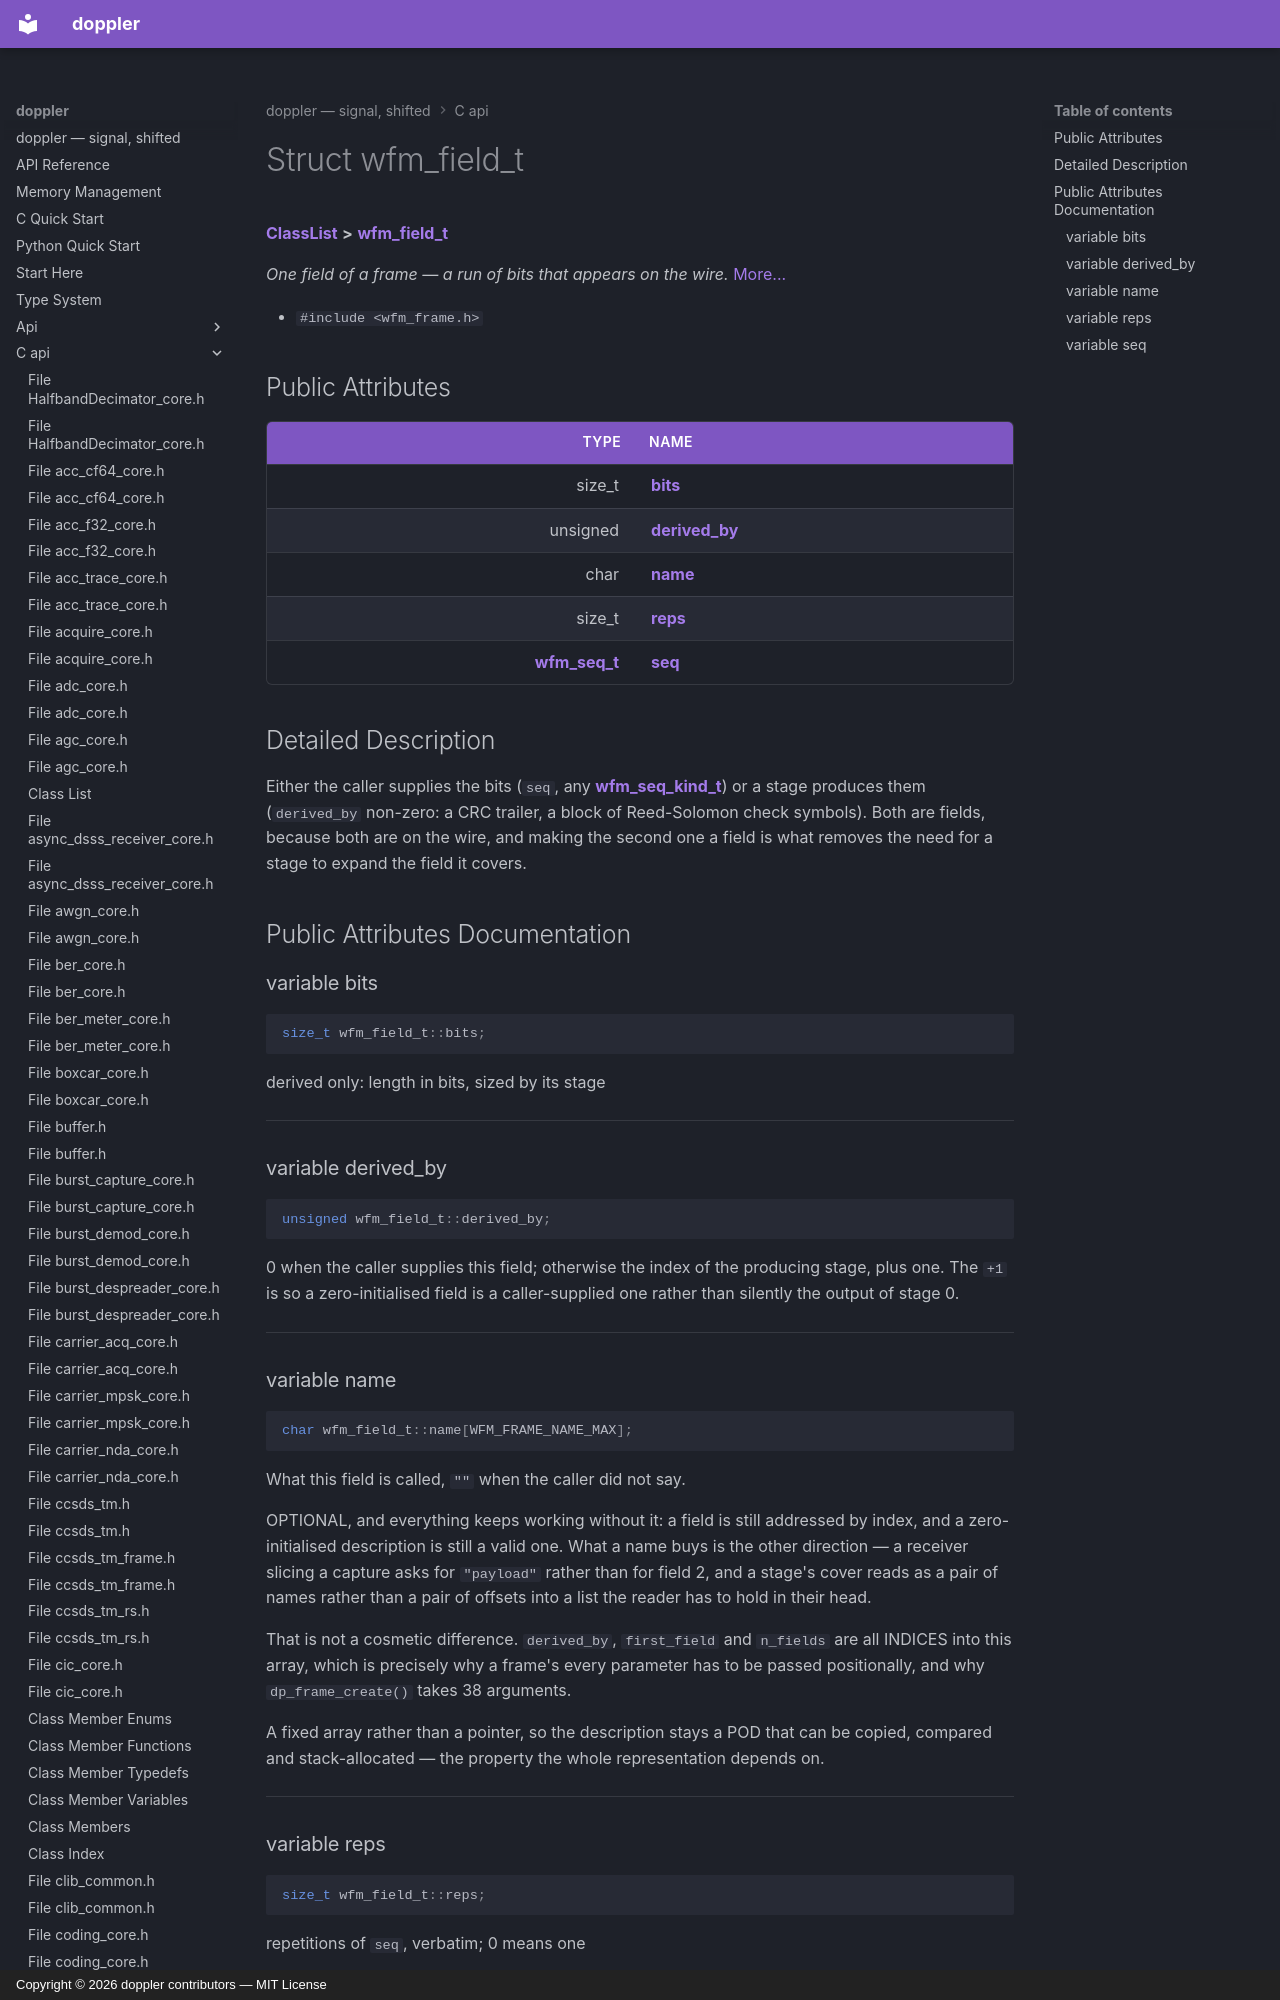

repository: doppler-dsp/doppler · page: c-api/structwfm__field__t/index.html · generator: mkdocs · copyright: Copyright © 2026 doppler contributors — MIT License



# Struct wfm\_field\_t



[**ClassList**](annotated.md) **>** [**wfm\_field\_t**](structwfm__field__t.md)



_One field of a frame — a run of bits that appears on the wire._ [More...](#detailed-description)

* `#include <wfm_frame.h>`





















## Public Attributes

| Type | Name |
| ---: | :--- |
|  size\_t | [**bits**](#variable-bits)  <br> |
|  unsigned | [**derived\_by**](#variable-derived_by)  <br> |
|  char | [**name**](#variable-name)  <br> |
|  size\_t | [**reps**](#variable-reps)  <br> |
|  [**wfm\_seq\_t**](structwfm__seq__t.md) | [**seq**](#variable-seq)  <br> |












































## Detailed Description


Either the caller supplies the bits (`seq`, any [**wfm\_seq\_kind\_t**](wfm__frame_8h.md#enum-wfm_seq_kind_t)) or a stage produces them (`derived_by` non-zero: a CRC trailer, a block of Reed-Solomon check symbols). Both are fields, because both are on the wire, and making the second one a field is what removes the need for a stage to expand the field it covers. 


    
## Public Attributes Documentation
